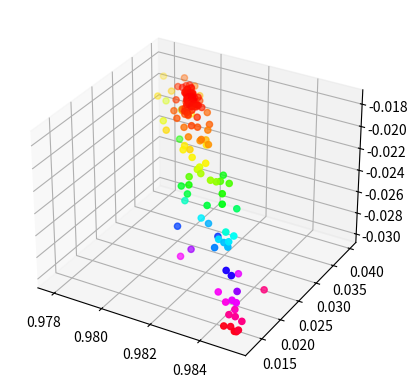
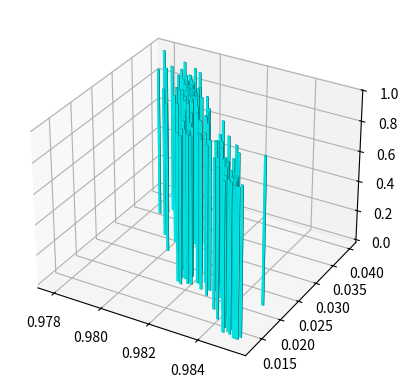

These figures' Python source, in order:
import matplotlib.pyplot as plt
import numpy as np
from matplotlib import cm
from matplotlib.ticker import FormatStrFormatter, LinearLocator
from mpl_toolkits import mplot3d
from mpl_toolkits.mplot3d import Axes3D

Points = [
    [0.4, 0.98, 0.01, 0.095459071],
    [0.42, 0.98, 0.01, 0.10650473],
    [0.4, 1.029, 0.01, 0.231631905],
    [0.4, 0.98, 0.0105, 0.094956069],
    [0.413333333, 0.931, 0.010333333, 0.292744357],
    [0.403333333, 1.0045, 0.010083333, 0.220955967],
    [0.41, 0.9555, 0.01025, 0.219691052],
    [0.408333333, 0.96775, 0.010208333, 0.169177388],
    [0.405, 0.99225, 0.010125, 0.08663684],
    [0.403333333, 1.0045, 0.010083333, 0.220940483],
    [0.383333333, 0.988166667, 0.010416667, 0.042841338],
    [0.365, 0.99225, 0.010625, 0.093793827],
    [0.392222222, 0.993611111, 0.010694444, 0.105014382],
    [0.398055556, 0.983402778, 0.010173611, 0.068150097],
    [0.390925926, 0.99587963, 0.009976852, 0.136937627],
    [0.397731481, 0.983969907, 0.010369213, 0.062500405],
    [0.381080247, 0.978109568, 0.01051466, 0.099272292],
    [0.399020062, 0.988714892, 0.010222415, 0.050432224],
    [0.388667695, 0.9904982, 0.010498585, 0.066237154],
    [0.39101466, 0.988724344, 0.010417342, 0.048692014],
    [0.384513889, 0.993100694, 0.010335069, 0.10000915],
    [0.394427083, 0.986252604, 0.010360677, 0.043946694],
    [0.380163323, 0.986714185, 0.010574042, 0.036201566],
    [0.370734954, 0.985713831, 0.010749855, 0.034731226],
    [0.37464892, 0.984697724, 0.010600791, 0.043457375],
    [0.358051055, 0.986132877, 0.010817532, 0.032015133],
    [0.33986304, 0.986073013, 0.011045959, 0.035612396],
    [0.366763975, 0.988644526, 0.010721911, 0.047648494],
    [0.372677683, 0.985684424, 0.010631071, 0.035795292],
    [0.350975794, 0.983520755, 0.011048972, 0.046195075],
    [0.375243949, 0.987005189, 0.010574743, 0.035471097],
    [0.363342288, 0.986883507, 0.010797016, 0.033803584],
    [0.352841582, 0.985481621, 0.011001525, 0.032596531],
    [0.345421663, 0.986618172, 0.010994193, 0.035809562],
    [0.364406631, 0.985939916, 0.01081094, 0.032546575],
    [0.353523891, 0.984819436, 0.010956315, 0.036190054],
    [0.360887688, 0.986367489, 0.01083684, 0.032217994],
    [0.369388667, 0.9868119, 0.010642016, 0.033855261],
    [0.356978353, 0.985814191, 0.010911648, 0.031917753],
    [0.352871433, 0.986269788, 0.01089974, 0.032591337],
    [0.361522832, 0.986022384, 0.01083314, 0.032022492],
    [0.356813804, 0.985612146, 0.010871372, 0.032479763],
    [0.359869217, 0.986178653, 0.010845473, 0.031931625],
    [0.355076252, 0.98606143, 0.010883295, 0.03204325],
    [0.359911187, 0.986032146, 0.010845679, 0.031914381],
    [0.359788117, 0.985883783, 0.010917669, 0.031917687],
    [0.357915887, 0.985641426, 0.010937857, 0.032328657],
    [0.359380885, 0.986044346, 0.010868569, 0.031866638],
    [0.362408439, 0.986159326, 0.010842963, 0.032019005],
    [0.358335875, 0.985900475, 0.010894477, 0.031904664],
    [0.358630514, 0.986100862, 0.010821481, 0.03196044],
    [0.359498716, 0.985938053, 0.010893622, 0.031916682],
    [0.358919915, 0.986046592, 0.010845528, 0.031925022],
    [0.359354016, 0.985965187, 0.010881598, 0.031936666],
    [0.35885838, 0.985972411, 0.010881523, 0.031836185],
    [0.359646036, 0.986038246, 0.010857124, 0.031860954],
    [0.359439801, 0.9859912, 0.010881095, 0.031906019],
    [0.3591504, 0.986045469, 0.010857049, 0.031886852],
    [0.35922275, 0.986031902, 0.01086306, 0.031904047],
    [0.359252208, 0.986005328, 0.010869323, 0.031859031],
    [0.359119632, 0.986008379, 0.010875046, 0.031886435],
    [0.35914909, 0.985981805, 0.010881309, 0.03186115],
    [0.359053486, 0.985964651, 0.010879724, 0.031934435],
    [0.359103096, 0.985997447, 0.010876216, 0.031845898],
    [0.358993365, 0.986001652, 0.010870066, 0.031872603],
    [0.359110159, 0.985986767, 0.010878498, 0.031915667],
    [0.358980738, 0.985984929, 0.010878869, 0.031916039],
    [0.359055294, 0.985988869, 0.010875423, 0.031851954],
    [0.359003735, 0.985977108, 0.010881416, 0.03186792],
    [0.358964201, 0.985973997, 0.010880039, 0.031883936],
    [0.358968335, 0.98597673, 0.010879747, 0.031873927],
    [0.358976604, 0.985982196, 0.010879162, 0.031861629],
    [0.358923117, 0.985985209, 0.010875989, 0.031896034],
    [0.35898358, 0.985979133, 0.010880059, 0.031850597],
    [0.358954899, 0.98597808, 0.010878842, 0.031825801],
    [0.358944047, 0.985976022, 0.010878682, 0.031878451],
    [0.358809279, 0.985964213, 0.01088486, 0.031846449],
    [0.358764792, 0.985964002, 0.010883424, 0.031888428],
    [0.358928883, 0.98597535, 0.0108809, 0.031919816],
    [0.358906639, 0.985975245, 0.010880183, 0.031900778],
    [0.358882089, 0.985971146, 0.010881851, 0.031897696],
    [0.35896924, 0.985978606, 0.010879451, 0.031878439],
    [0.3, 0.95, 0.01, 0.203074994],
    [0.315, 0.95, 0.01, 0.206578934],
    [0.3, 0.9975, 0.01, 0.20570419],
    [0.3, 0.95, 0.0105, 0.20292094],
    [0.285, 0.981666667, 0.010333333, 0.073623887],
    [0.27, 0.9975, 0.0105, 0.223808907],
    [0.29, 0.923611111, 0.010555556, 0.271033674],
    [0.2975, 0.979027778, 0.010138889, 0.081560904],
    [0.288333333, 0.990462963, 0.010648148, 0.112689139],
    [0.280555556, 1.017438272, 0.010246914, 0.302900635],
    [0.295138889, 0.966859568, 0.010436728, 0.139169979],
    [0.285416667, 1.000578704, 0.010310185, 0.25270628],
    [0.292708333, 0.975289352, 0.010405093, 0.099875721],
    [0.295138889, 0.966859568, 0.009936728, 0.139450475],
    [0.290034722, 0.984562114, 0.010470293, 0.064443859],
    [0.288981481, 0.988215021, 0.010223251, 0.085591179],
    [0.289913194, 0.984983603, 0.010268711, 0.06486109],
    [0.279131944, 0.988447145, 0.010576003, 0.095717992],
    [0.292907986, 0.98138262, 0.010248167, 0.07178051],
    [0.296903935, 0.985618891, 0.010324781, 0.061089677],
    [0.302855903, 0.987595004, 0.010320505, 0.069000082],
    [0.291659915, 0.98872712, 0.010461023, 0.089131892],
    [0.292595968, 0.983218745, 0.010301381, 0.065225072],
    [0.291971933, 0.986890995, 0.010407809, 0.07088287],
    [0.292439959, 0.984136807, 0.010327988, 0.063719635],
    [0.296339217, 0.984561605, 0.010479997, 0.060279182],
    [0.299552228, 0.984350606, 0.01058564, 0.058375683],
    [0.302562693, 0.984842089, 0.010355313, 0.056193015],
    [0.308826678, 0.984982076, 0.010297823, 0.053035528],
    [0.311081935, 0.985830909, 0.010477508, 0.052022474],
    [0.320402922, 0.986677959, 0.010552268, 0.049403682],
    [0.322283951, 0.98505487, 0.010632373, 0.044228569],
    [0.334973958, 0.984772859, 0.010786169, 0.039539851],
    [0.343250145, 0.986604657, 0.0105052, 0.0369171],
    [0.365099103, 0.987731682, 0.01046498, 0.038864277],
    [0.356924672, 0.987054907, 0.010931268, 0.035456317],
    [0.380973669, 0.988091323, 0.011247991, 0.042868544],
    [0.369696261, 0.985610323, 0.01092949, 0.034463117],
    [0.39434293, 0.985076504, 0.011118101, 0.049226683],
    [0.378273427, 0.988073732, 0.010791137, 0.041837858],
    [0.345798825, 0.985598077, 0.010787411, 0.033747407],
    [0.371696361, 0.985570881, 0.011260246, 0.034392889],
    [0.367869626, 0.98413128, 0.011053496, 0.044373529],
    [0.359660911, 0.986324, 0.010961825, 0.032066314],
    [0.348407804, 0.98605165, 0.011076831, 0.032770885],
    [0.330881999, 0.986411604, 0.010623799, 0.04159638],
    [0.36149277, 0.985781062, 0.011101134, 0.031763003],
    [0.367242164, 0.986506397, 0.011305783, 0.03262321],
    [0.377189427, 0.98635599, 0.011168997, 0.035088298],
    [0.355603209, 0.986127735, 0.011099873, 0.031848773],
    [0.350595763, 0.985648801, 0.010802772, 0.032864717],
    [0.363080564, 0.986291998, 0.01118003, 0.031889947],
    [0.360456785, 0.985809863, 0.011292199, 0.031481445],
    [0.360854723, 0.985552794, 0.011457386, 0.031581063],
    [0.355287946, 0.985520441, 0.011148774, 0.031958786],
    [0.361132409, 0.986099109, 0.011172216, 0.031646912],
    [0.366451434, 0.985665621, 0.01127716, 0.032547364],
    [0.358315266, 0.986012206, 0.011144195, 0.031512644],
    [0.358443536, 0.98616639, 0.011304606, 0.031507589],
    [0.357011315, 0.985893197, 0.011321784, 0.031238656],
    [0.354950768, 0.985790242, 0.011396568, 0.031211583],
    [0.357585461, 0.985832123, 0.011518054, 0.03101112],
    [0.357220559, 0.985742082, 0.011704984, 0.030787094],
    [0.356641872, 0.985395067, 0.011624561, 0.031216994],
    [0.352085348, 0.985475064, 0.011858542, 0.030768121],
    [0.347899629, 0.985307665, 0.012141714, 0.030844683],
    [0.352862578, 0.985943191, 0.011682168, 0.031190478],
    [0.353161555, 0.985649984, 0.012100562, 0.030397071],
    [0.352266948, 0.985579855, 0.012452559, 0.030040755],
    [0.354852658, 0.985254809, 0.012328555, 0.030150817],
    [0.348916077, 0.98513107, 0.012721454, 0.029838151],
    [0.344763835, 0.984825564, 0.013229689, 0.029780294],
    [0.34917028, 0.984965088, 0.013481993, 0.028860674],
    [0.347712746, 0.9847101, 0.014293718, 0.027839231],
    [0.341643028, 0.984822203, 0.014322089, 0.028607953],
    [0.337146126, 0.983992057, 0.015444439, 0.027997091],
    [0.339570765, 0.984190675, 0.016143808, 0.026149196],
    [0.336974229, 0.983873231, 0.017600868, 0.024348395],
    [0.339579039, 0.983561388, 0.017237261, 0.024895171],
    [0.345697884, 0.984104422, 0.017310126, 0.02402739],
    [0.349973763, 0.984160605, 0.01824297, 0.023776317],
    [0.336638608, 0.98302005, 0.02109368, 0.020613074],
    [0.331101539, 0.982175025, 0.024493661, 0.018863189],
    [0.339120649, 0.983244519, 0.022987738, 0.021181288],
    [0.343156405, 0.982513536, 0.026215378, 0.021874373],
    [0.325611965, 0.981128115, 0.030888216, 0.018447231],
    [0.313431066, 0.979611869, 0.037210839, 0.018659723],
    [0.32073303, 0.98185157, 0.026031032, 0.019536653],
    [0.312510374, 0.980191954, 0.031287535, 0.018173005],
    [0.299205237, 0.978665672, 0.035437433, 0.020065706],
    [0.325416222, 0.980478492, 0.031748576, 0.018525354],
    [0.311257502, 0.979024016, 0.038122556, 0.018475272],
    [0.307503672, 0.979750897, 0.035116961, 0.018494812],
    [0.31198181, 0.979932796, 0.034274865, 0.017894415],
    [0.322145264, 0.981811228, 0.026177854, 0.019149996],
    [0.313979442, 0.979720819, 0.035136381, 0.017940682],
    [0.300035786, 0.978768931, 0.036244304, 0.019327743],
    [0.31921792, 0.980538319, 0.032227238, 0.017798682],
    [0.317609074, 0.979936002, 0.036471454, 0.019145103],
    [0.313785049, 0.980127966, 0.032583515, 0.017816243],
    [0.31601041, 0.980678569, 0.030920698, 0.017959329],
    [0.314487184, 0.979960256, 0.03408246, 0.017755613],
    [0.319678293, 0.980484898, 0.031653943, 0.017723467],
    [0.323526535, 0.980760949, 0.030343482, 0.017826595],
    [0.321803883, 0.980527683, 0.032725579, 0.018246651],
    [0.315789758, 0.980227895, 0.032619031, 0.017723375],
    [0.31408557, 0.979910381, 0.033343051, 0.017734784],
    [0.318548562, 0.980455193, 0.03099489, 0.017671656],
    [0.320579252, 0.980702661, 0.029451105, 0.017728012],
    [0.321925506, 0.980868277, 0.030168858, 0.017767775],
    [0.316045554, 0.980149855, 0.032549503, 0.017697549],
    [0.313910956, 0.980070397, 0.032455006, 0.017860317],
    [0.318236459, 0.980381273, 0.031854209, 0.017695303],
    [0.319430626, 0.980429652, 0.030980037, 0.017674186],
    [0.321431544, 0.980694224, 0.030003255, 0.017691805],
    [0.321370696, 0.98067144, 0.029464579, 0.017771535],
    [0.319020018, 0.980453815, 0.031256801, 0.01772087],
    [0.318989594, 0.980442422, 0.030987464, 0.017749764],
    [0.319990053, 0.980574708, 0.030499072, 0.017686704],
    [0.318392511, 0.980418233, 0.031424549, 0.017628065],
    [0.31896449, 0.980523001, 0.030958211, 0.017668201],
    [0.317280322, 0.980356243, 0.031752695, 0.017692478],
    [0.319312621, 0.980520092, 0.030812478, 0.01768709],
    [0.3186785, 0.980470617, 0.03119138, 0.017688194],
    [0.318470537, 0.980436713, 0.03120972, 0.017661785],
    [0.319191282, 0.980496471, 0.030961811, 0.017623781],
    [0.318691052, 0.980430328, 0.031206007, 0.017655835],
    [0.319046027, 0.980459975, 0.031185191, 0.017686029],
    [0.318614409, 0.980442528, 0.031203588, 0.017685334],
    [0.318791896, 0.980457352, 0.03119318, 0.017727789],
    [0.318941167, 0.980463399, 0.031083909, 0.017712178],
    [0.318830909, 0.980466592, 0.031085765, 0.017685271],
    [0.319183676, 0.980493623, 0.030894476, 0.017705594],
    [0.319196078, 0.980507724, 0.03087746, 0.017689457],
    [0.318961837, 0.980486902, 0.031055548, 0.017671173],
    [0.318793274, 0.980458919, 0.031191289, 0.01766405],
    [0.319133353, 0.980494936, 0.031053333, 0.017687088],
    [0.31890652, 0.980473678, 0.031077657, 0.017707732],
    [0.318992278, 0.980477695, 0.03107655, 0.017664289],
    [0.319076559, 0.980491686, 0.031008679, 0.017717178],
    [0.319011096, 0.980481531, 0.031023788, 0.017668911],
    [0.319053211, 0.980478778, 0.031032754, 0.017714579],
    [0.319059048, 0.980482005, 0.031026735, 0.017696973],
    [0.319070722, 0.980488459, 0.031014698, 0.017687155],
    [0.319067804, 0.980486846, 0.031017707, 0.017698414],
    [0.31909178, 0.980487083, 0.031019181, 0.017719524],
    [0.319101189, 0.980489001, 0.0309928, 0.017692236],
    [0.319125165, 0.980489238, 0.030994273, 0.017674094],
    [0.3, 0.98, 0.02, 0.042289468],
    [0.315, 0.98, 0.02, 0.03858265],
    [0.3, 1.029, 0.02, 0.282780444],
    [0.3, 0.98, 0.021, 0.039157912],
    [0.31, 0.931, 0.020666667, 0.257036757],
    [0.3075, 0.9555, 0.0205, 0.181331401],
    [0.3025, 1.0045, 0.020166667, 0.218648927],
    [0.30625, 0.96775, 0.020416667, 0.127667151],
    [0.30375, 0.99225, 0.02025, 0.114730364],
    [0.304375, 0.986125, 0.020291667, 0.056096257],
    [0.305625, 0.973875, 0.020375, 0.089845947],
    [0.3046875, 0.9830625, 0.0203125, 0.035478724],
    [0.313125, 0.982041667, 0.020875, 0.027263313],
    [0.3196875, 0.9830625, 0.0213125, 0.025530277],
    [0.32625, 0.984083333, 0.020083333, 0.027834522],
    [0.31875, 0.986805556, 0.021138889, 0.054158622],
    [0.3159375, 0.981701389, 0.020284722, 0.02795102],
    [0.3365625, 0.982835648, 0.02080787, 0.020505548],
    [0.3525, 0.982722222, 0.021055556, 0.024508431],
    [0.3390625, 0.984952932, 0.021184414, 0.029060416],
    [0.32171875, 0.982514275, 0.020509645, 0.02398106],
    [0.325729167, 0.981524949, 0.02167001, 0.022107295],
    [0.336319444, 0.981520748, 0.020679184, 0.025436713],
    [0.332161458, 0.981906186, 0.020837513, 0.02232047],
    [0.34125, 0.98166358, 0.021700617, 0.023341532],
    [0.336367187, 0.981876254, 0.021402874, 0.02170028],
    [0.333611111, 0.982251715, 0.021749657, 0.019992834],
    [0.334335937, 0.982424479, 0.022205729, 0.019688185],
    [0.34578125, 0.983232639, 0.021274306, 0.02158309],
    [0.341419271, 0.98378559, 0.021455729, 0.022612517],
    [0.337630208, 0.982353588, 0.021416088, 0.020404536],
    [0.326571181, 0.981843171, 0.021678819, 0.021079313],
    [0.331373698, 0.982190538, 0.021577691, 0.020188954],
    [0.332330729, 0.981810089, 0.022658468, 0.01967942],
    [0.330214844, 0.981297309, 0.023583767, 0.019594154],
    [0.326319444, 0.981587963, 0.02349537, 0.019368963],
    [0.320664062, 0.98120515, 0.024535012, 0.019553614],
    [0.329206453, 0.981349296, 0.02461222, 0.018718106],
    [0.32812283, 0.980928675, 0.026129485, 0.018552378],
    [0.322102141, 0.980118152, 0.026600019, 0.019419191],
    [0.320814767, 0.980459217, 0.027232816, 0.018342264],
    [0.316114728, 0.980040172, 0.02905734, 0.018412703],
    [0.328069219, 0.981865751, 0.024638428, 0.018641176],
    [0.325018433, 0.980581133, 0.028505115, 0.018262068],
    [0.324367927, 0.980077718, 0.031009988, 0.018939119],
    [0.3212348, 0.979446932, 0.029939849, 0.019912374],
    [0.326360615, 0.981261047, 0.025963783, 0.018167239],
    [0.320006379, 0.98060559, 0.028338325, 0.017928682],
    [0.315948154, 0.980444047, 0.029442745, 0.018060363],
    [0.326775518, 0.981172629, 0.027972, 0.018032431],
    [0.323743242, 0.981445044, 0.02634429, 0.018292094],
    [0.324699635, 0.980797111, 0.027964909, 0.018031744],
    [0.32129374, 0.980455839, 0.030219706, 0.017793749],
    [0.318760303, 0.980053236, 0.032347667, 0.017767425],
    [0.315535361, 0.979797996, 0.031128601, 0.018147282],
    [0.323965479, 0.98082897, 0.02876115, 0.017832434],
    [0.317121806, 0.980194753, 0.031666519, 0.017723398],
    [0.313332891, 0.979893575, 0.033517324, 0.017791411],
    [0.319892012, 0.980112383, 0.033511899, 0.018111463],
    [0.319977788, 0.980482288, 0.029631718, 0.017785724],
    [0.313274453, 0.979657881, 0.033669453, 0.017804599],
    [0.315947209, 0.979950654, 0.032442377, 0.017779476],
    [0.314575091, 0.97965014, 0.034672657, 0.017913912],
    [0.318627114, 0.980274251, 0.030891953, 0.017797293],
    [0.317941055, 0.980123995, 0.032007093, 0.017727113],
    [0.316534507, 0.980072704, 0.032054448, 0.017738606],
    [0.318549797, 0.980338521, 0.030649119, 0.017759726],
    [0.315848448, 0.979922447, 0.033169588, 0.017809468],
    [0.31787446, 0.980234502, 0.031279236, 0.017714567],
    [0.318757039, 0.98029613, 0.031247451, 0.017707579],
    [0.319868305, 0.980407843, 0.030843952, 0.017728985],
    [0.317894482, 0.980359596, 0.030788377, 0.01774089],
    [0.317929411, 0.980182895, 0.031702414, 0.017738984],
    [0.318315749, 0.980265316, 0.031263343, 0.017721198],
    [0.317939423, 0.980245442, 0.031456985, 0.017683411],
    [0.318349047, 0.980210062, 0.031627272, 0.017735758],
    [0.318325761, 0.980327863, 0.031017914, 0.017713623],
    [0.318365732, 0.980314307, 0.031218223, 0.017670152],
    [0.318390723, 0.980338803, 0.031195663, 0.017666165],
    [0.31839903, 0.980259053, 0.031582151, 0.017715245],
    [0.318344078, 0.980310661, 0.031158973, 0.017694378],
    [0.317692443, 0.980300473, 0.03129363, 0.017705194],
    [0.317958592, 0.980299387, 0.031282085, 0.017720564],
    [0.318165073, 0.980292122, 0.031326324, 0.017682563],
    [0.318367401, 0.980324732, 0.031177318, 0.017668298],
    [0.318573881, 0.980317466, 0.031221557, 0.017682368],
    [0.318722931, 0.980361878, 0.031070035, 0.017717928],
    [0.318304537, 0.980309561, 0.031262251, 0.017709949],
    [0.318379062, 0.980331767, 0.03118649, 0.017702146],
    [0.318482302, 0.980328134, 0.03120861, 0.017674801],
    [0.318277898, 0.980315462, 0.031260993, 0.017668786],
    [0.318388221, 0.980323166, 0.03125702, 0.01767314],
    [0.318222259, 0.980323486, 0.031267174, 0.017664682],
    [0.318092238, 0.980321162, 0.031296457, 0.017693483],
    [0.3182057, 0.980328668, 0.031225533, 0.017688566],
    [0.31834259, 0.980324541, 0.031249148, 0.017698144],
    [0.318306491, 0.980331144, 0.031231419, 0.017672391],
    [0.318250079, 0.980319474, 0.031264084, 0.017664578],
    [0.31830524, 0.980323326, 0.031262097, 0.017665526],
    [0.3, 0.98, 0.01, 0.076300232],
    [0.315, 0.98, 0.01, 0.074003306],
    [0.3, 1.029, 0.01, 0.289227444],
    [0.3, 0.98, 0.0105, 0.075605153],
    [0.31, 0.931, 0.010333333, 0.259155931],
    [0.3075, 0.9555, 0.01025, 0.186358178],
    [0.3025, 1.0045, 0.010083333, 0.278075974],
    [0.30625, 0.96775, 0.010208333, 0.136579634],
    [0.30375, 0.99225, 0.010125, 0.126748067],
    [0.304375, 0.986125, 0.010145833, 0.057311316],
    [0.312916667, 0.984083333, 0.010430556, 0.052489147],
    [0.319375, 0.986125, 0.010645833, 0.04701165],
    [0.325833333, 0.988166667, 0.010027778, 0.058754985],
    [0.318055556, 0.993611111, 0.010546296, 0.136979732],
    [0.315763889, 0.983402778, 0.010136574, 0.054878634],
    [0.300509259, 0.982268519, 0.010591049, 0.064699955],
    [0.319502315, 0.98669213, 0.010168596, 0.050095793],
    [0.332052469, 0.984688272, 0.010488169, 0.041910935],
    [0.345891204, 0.983969907, 0.010659336, 0.043812944],
    [0.331522634, 0.98826749, 0.010731824, 0.057108399],
    [0.319703575, 0.984618956, 0.010285387, 0.047887745],
    [0.327918381, 0.983596022, 0.010777663, 0.048453218],
    [0.325814365, 0.984370049, 0.010625397, 0.045313771],
    [0.331790981, 0.985503258, 0.010887546, 0.038131382],
    [0.337834684, 0.985945409, 0.011188625, 0.035891191],
    [0.344426012, 0.983877486, 0.01088896, 0.043616499],
    [0.350394412, 0.985304062, 0.011085106, 0.033003747],
    [0.362684435, 0.985771069, 0.011314961, 0.031678883],
    [0.343955047, 0.987059013, 0.011105543, 0.039467208],
    [0.364263641, 0.987828723, 0.011917918, 0.041227174],
    [0.356210848, 0.98704361, 0.01156048, 0.03575217],
    [0.360531598, 0.985447712, 0.011603835, 0.031439296],
    [0.368819873, 0.984642061, 0.011852981, 0.03692914],
    [0.381783237, 0.986229518, 0.011797559, 0.036700989],
    [0.348821822, 0.986016436, 0.011340859, 0.032362884],
    [0.358481055, 0.984446535, 0.011279289, 0.038185154],
    [0.3567784, 0.986394341, 0.011490183, 0.032195996],
    [0.371174466, 0.985725645, 0.01159846, 0.033408119],
    [0.354409983, 0.985943739, 0.011405259, 0.031286173],
    [0.361638944, 0.985047338, 0.011392521, 0.03390899],
    [0.357993536, 0.986057591, 0.011465767, 0.031230461],
    [0.352605643, 0.985861625, 0.01166828, 0.03112482],
    [0.347566247, 0.985906903, 0.011844939, 0.03178149],
    [0.34947451, 0.986460924, 0.011422369, 0.03371021],
    [0.357767326, 0.985701015, 0.011558468, 0.030968423],
    [0.357834353, 0.985803082, 0.011723084, 0.030765226],
    [0.359546538, 0.985732753, 0.011881997, 0.030615306],
    [0.355286135, 0.985472671, 0.011940063, 0.030536946],
    [0.353932435, 0.985180212, 0.01217721, 0.030475767],
    [0.361558557, 0.985214362, 0.012076838, 0.031416365],
    [0.354843871, 0.985699809, 0.011770419, 0.030674151],
    [0.354447904, 0.985374168, 0.012327949, 0.030054557],
    [0.352788193, 0.985210744, 0.012712689, 0.029634323],
    [0.356000906, 0.985049331, 0.012744179, 0.029878281],
    [0.348934485, 0.984560771, 0.013207389, 0.029915455],
    [0.351216621, 0.984700352, 0.013598961, 0.028915148],
    [0.349858714, 0.984460423, 0.014309836, 0.028194926],
    [0.356830724, 0.985252894, 0.013303748, 0.029013751],
    [0.350317514, 0.984900043, 0.014140003, 0.02787505],
    [0.347475819, 0.984825399, 0.014837916, 0.027148971],
    [0.349988645, 0.984481733, 0.01558831, 0.026224797],
    [0.348588871, 0.984117227, 0.017026121, 0.024401881],
    [0.340451544, 0.983682472, 0.017478834, 0.024145858],
    [0.332261955, 0.982897261, 0.019566378, 0.022313817],
    [0.335692382, 0.983432836, 0.019977107, 0.021983027],
    [0.328609216, 0.982919043, 0.022810742, 0.021145277],
    [0.325497542, 0.981796955, 0.024764244, 0.018833151],
    [0.314508404, 0.980282732, 0.029727409, 0.018311547],
    [0.301664179, 0.979948797, 0.031043565, 0.021586704],
    [0.297592578, 0.97920312, 0.036154766, 0.020757486],
    [0.325475953, 0.981654466, 0.028085046, 0.018417157],
    [0.296442074, 0.977841169, 0.039834072, 0.019430937],
    [0.326691709, 0.980649125, 0.028942919, 0.018459264],
    [0.348008637, 0.983883046, 0.018002844, 0.023535812],
    [0.309333715, 0.979351638, 0.034376265, 0.018085042],
    [0.306187005, 0.980210099, 0.032516228, 0.019555812],
    [0.321565533, 0.980539368, 0.029836246, 0.017823247],
    [0.304795815, 0.97846136, 0.034541567, 0.019494598],
    [0.320305918, 0.980856189, 0.029699176, 0.017774327],
    [0.319628373, 0.980215399, 0.032880383, 0.017943068],
    [0.331666169, 0.981722333, 0.027234272, 0.018640914],
    [0.314916828, 0.979944312, 0.032590767, 0.017788105],
    [0.31823048, 0.980677848, 0.028537077, 0.018046973],
    [0.3192789, 0.980331011, 0.031794556, 0.017735108],
    [0.314768898, 0.980214973, 0.032886753, 0.017785084],
    [0.321318983, 0.98099047, 0.030329557, 0.017925731],
    [0.316517367, 0.980205851, 0.032025464, 0.017697478],
    [0.322632559, 0.980713728, 0.029459378, 0.017784501],
    [0.320666644, 0.980589039, 0.030316222, 0.01768769],
    [0.317336022, 0.979894412, 0.033058318, 0.017840768],
    [0.319563444, 0.980615745, 0.030538962, 0.017673349],
    [0.318552736, 0.980609413, 0.030125876, 0.017726148],
    [0.318734277, 0.980539812, 0.030543046, 0.017720812],
    [0.319097359, 0.980400611, 0.031377386, 0.017697991],
    [0.319006589, 0.980435412, 0.031168801, 0.017703787],
    [0.320115044, 0.980602392, 0.030427592, 0.017667222],
    [0.318040405, 0.980410798, 0.031282213, 0.017679753],
    [0.319148861, 0.980577779, 0.030541004, 0.017698598],
    [0.319330402, 0.980508178, 0.030958174, 0.017673601],
    [0.321298854, 0.980740079, 0.030000939, 0.017731914],
    [0.318855018, 0.980493118, 0.030961894, 0.017680854],
    [0.319839244, 0.980609069, 0.030483277, 0.017712605],
    [0.319722723, 0.980555285, 0.030692883, 0.017659748],
    [0.319077725, 0.980506595, 0.030854902, 0.017657859],
    [0.31943775, 0.980500446, 0.030833641, 0.017633199],
    [0.319237003, 0.980446135, 0.031008823, 0.017711365],
    [0.318710421, 0.980439159, 0.031160026, 0.017646875],
    [0.318427875, 0.980408849, 0.031206163, 0.017667831],
    [0.319399011, 0.980518676, 0.030821203, 0.017688562],
    [0.319074086, 0.980469803, 0.030996834, 0.017649514],
    [0.319257737, 0.980503521, 0.030844272, 0.01767363],
    [0.319580237, 0.980527866, 0.030763262, 0.017673239],
    [0.319470311, 0.980495223, 0.030884886, 0.017690743],
    [0.319310881, 0.980501446, 0.030854425, 0.017635965],
    [0.318968241, 0.980453265, 0.031026671, 0.017688141],
    [0.319427238, 0.980509215, 0.030829114, 0.017688783],
    [0.319374316, 0.980500946, 0.030844033, 0.017694321],
    [0.319255918, 0.980485125, 0.030915237, 0.017702183],
    [0.319508993, 0.980514156, 0.030798452, 0.017668711],
    [0.319624788, 0.980525241, 0.030735513, 0.017687315],
    [0.319673372, 0.980525616, 0.030734371, 0.017701562],
    [0.31944908, 0.980507114, 0.030816618, 0.017686695],
    [0.319305761, 0.980489236, 0.03089696, 0.017705956],
    [0.319545031, 0.98051624, 0.030775875, 0.017684206],
    [0.319545437, 0.980513448, 0.030788694, 0.017690921],
    [0.319473169, 0.980508697, 0.030809637, 0.017717211],
    [0.319473372, 0.980507301, 0.030816046, 0.017721785],
    [0.319491391, 0.980508343, 0.030804758, 0.017711968],
    [0.319443415, 0.98050378, 0.030825129, 0.017685024],
]


splurge = []
beta = []
nabla = []
dist = []

for row in Points:
    if row[3] < 0.03:
        splurge.append(row[0])
        beta.append(row[1])
        nabla.append(row[2])
        dist.append(row[3])

# %%
# fig = plt.figure()
# ax = fig.add_subplot(111, projection='3d')

# img = ax.scatter(splurge, beta, nabla, c=dist, cmap=plt.hot())
# fig.colorbar(img)
# plt.xlabel('splurge')
# plt.ylabel('beta')
# plt.show()

# %% Scatter

fig = plt.figure()
ax = plt.axes(projection="3d")
ax.scatter3D(
    np.array(beta), np.array(nabla), -np.array(dist), c=np.array(dist), cmap="hsv"
)
plt.show()

# %% Column


fig = plt.figure()
ax = plt.axes(projection="3d")

num_bars = len(beta)
x_pos = np.array(beta)
y_pos = np.array(nabla)
z_pos = [0] * num_bars
x_size = 0.0001 * np.ones(num_bars)
y_size = 0.0001 * np.ones(num_bars)
z_size = np.array(1 - np.array(dist))

ax.bar3d(x_pos, y_pos, z_pos, x_size, y_size, z_size, color="aqua")
plt.show()
